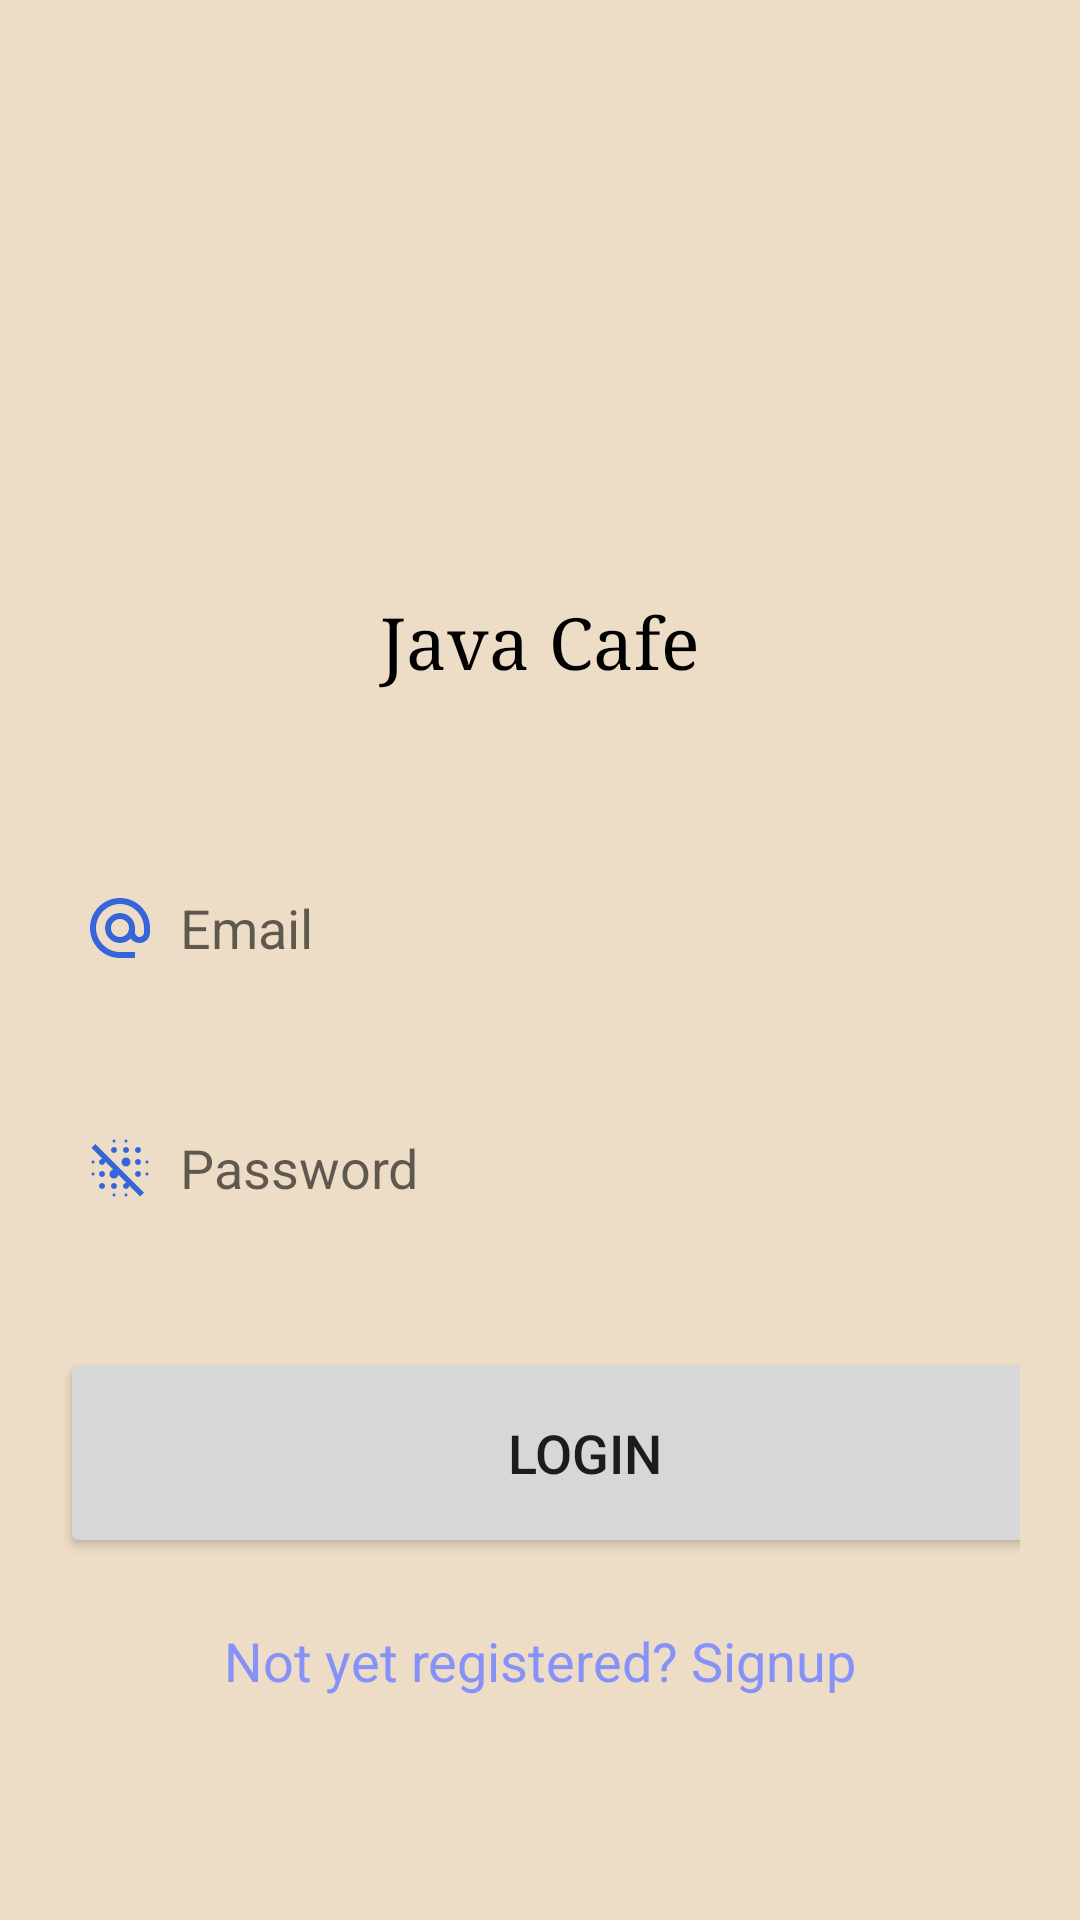

Produce the Android XML layout that renders to this screen, including the resource entries it uses.
<!-- AndroidManifest.xml: application theme Theme.AppCompat.Light.NoActionBar -->
<!-- res/layout/activity_login.xml -->
<?xml version="1.0" encoding="utf-8"?>
<LinearLayout xmlns:android="http://schemas.android.com/apk/res/android"
    xmlns:app="http://schemas.android.com/apk/res-auto"
    xmlns:tools="http://schemas.android.com/tools"
    android:layout_width="match_parent"
    android:layout_height="match_parent"
    android:background="@drawable/background"
    android:orientation="vertical"
    tools:context=".LoginActivity">

    <ImageView
        android:layout_width="match_parent"
        android:layout_height="198dp"
        android:src="@drawable/signup"
        android:paddingTop="50dp"/>

    <TextView
        android:layout_width="match_parent"
        android:layout_height="wrap_content"
        android:text="Java Cafe"
        android:fontFamily="serif"
        android:textSize="24sp"
        android:textColor="#000000"
        android:gravity="center"
        android:paddingTop="0dp"/>

    <LinearLayout
        android:layout_width="match_parent"
        android:layout_height="wrap_content"
        android:layout_marginTop="0dp"
        android:orientation="vertical"
        android:padding="20dp">


                <EditText
                    android:id="@+id/login_email"
                    android:layout_width="350dp"
                    android:layout_height="60dp"
                    android:layout_marginTop="30dp"
                    android:background="@drawable/lavender_border"
                    android:drawableLeft="@drawable/baseline_alternate_email_24"
                    android:drawablePadding="8dp"
                    android:hint="Email"
                    android:padding="8dp"/>

                <EditText
                    android:id="@+id/login_password"
                    android:layout_width="350dp"
                    android:layout_height="60dp"
                    android:layout_marginTop="20dp"
                    android:background="@drawable/lavender_border"
                    android:drawableLeft="@drawable/baseline_blur_off_24"
                    android:drawablePadding="8dp"
                    android:hint="Password"
                    android:inputType="textPassword"
                    android:padding="8dp" />

                <Button
                    android:id="@+id/login_button"
                    android:layout_width="350dp"
                    android:layout_height="70dp"
                    android:layout_marginTop="30dp"
                    android:text="Login"
                    android:textSize="18sp"
                    app:cornerRadius="30dp"
                    />

                <TextView
                    android:id="@+id/signupRedirectText"
                    android:layout_width="wrap_content"
                    android:layout_height="wrap_content"
                    android:layout_gravity="center"
                    android:layout_marginTop="14dp"
                    android:padding="8dp"
                    android:text="Not yet registered? Signup"
                    android:textColor="@color/lavender"
                    android:textSize="18sp" />

    </LinearLayout>
</LinearLayout>
<!-- resources referenced by this layout -->
<resources>
  <color name="lavender">#8692f7</color>
  <!-- drawable background: jpeg bitmap (drawable, 15029 bytes) -->
  <!-- drawable baseline_alternate_email_24 (drawable) -->
  <vector xmlns:android="http://schemas.android.com/apk/res/android" android:height="24dp" android:tint="#3665D9" android:viewportHeight="24" android:viewportWidth="24" android:width="24dp">
        
      <path android:fillColor="@android:color/white" android:pathData="M12,2C6.48,2 2,6.48 2,12s4.48,10 10,10h5v-2h-5c-4.34,0 -8,-3.66 -8,-8s3.66,-8 8,-8 8,3.66 8,8v1.43c0,0.79 -0.71,1.57 -1.5,1.57s-1.5,-0.78 -1.5,-1.57L17,12c0,-2.76 -2.24,-5 -5,-5s-5,2.24 -5,5 2.24,5 5,5c1.38,0 2.64,-0.56 3.54,-1.47 0.65,0.89 1.77,1.47 2.96,1.47 1.97,0 3.5,-1.6 3.5,-3.57L22,12c0,-5.52 -4.48,-10 -10,-10zM12,15c-1.66,0 -3,-1.34 -3,-3s1.34,-3 3,-3 3,1.34 3,3 -1.34,3 -3,3z"/>
      
  </vector>
  <!-- drawable baseline_blur_off_24: vector/xml drawable (drawable, 2024 chars, omitted) -->
</resources>
